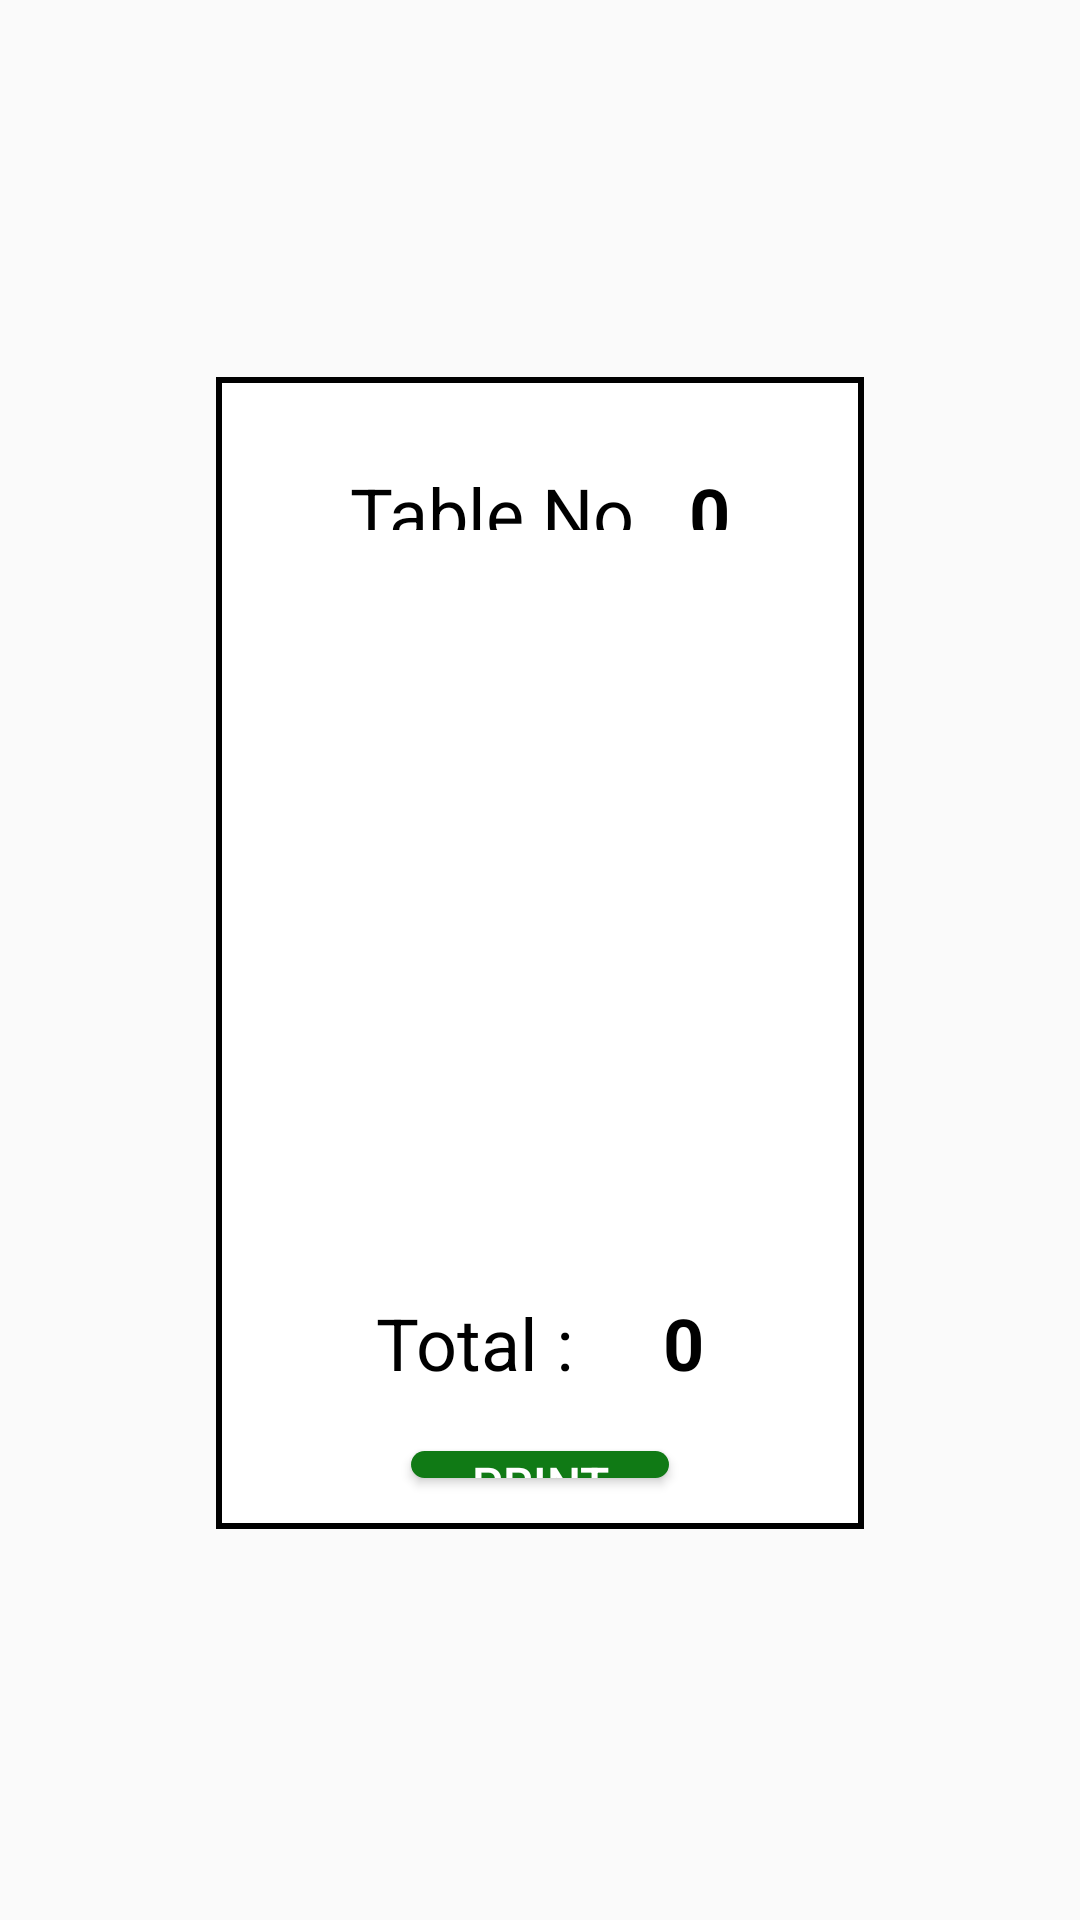

The Android layout XML behind this screen, and the referenced resources:
<!-- AndroidManifest.xml: application theme Theme.Restuarant -->
<!-- res/layout/guest_count.xml -->
<?xml version="1.0" encoding="utf-8"?>
<androidx.constraintlayout.widget.ConstraintLayout xmlns:android="http://schemas.android.com/apk/res/android"
    xmlns:app="http://schemas.android.com/apk/res-auto"
    android:layout_width="match_parent"
    android:layout_height="match_parent"
    xmlns:tools="http://schemas.android.com/tools">
















    <androidx.constraintlayout.widget.ConstraintLayout
        android:id="@+id/order_constraint"
        android:layout_width="0dp"
        android:layout_height="0dp"
        android:layout_marginBottom="5dp"
        android:background="@drawable/black_line"
        android:padding="5dp"
        app:layout_constraintHeight_percent="0.6"
        app:layout_constraintBottom_toBottomOf="parent"
        app:layout_constraintLeft_toLeftOf="parent"
        app:layout_constraintRight_toRightOf="parent"
        app:layout_constraintTop_toTopOf="parent"
        app:layout_constraintWidth_percent="0.6">

        <LinearLayout
            android:gravity="bottom"
            android:id="@+id/order_linear"
            android:layout_width="match_parent"
            android:layout_height="0dp"
            android:orientation="vertical"
            app:layout_constraintBottom_toTopOf="@id/order_rv"
            app:layout_constraintHeight_percent="0.15"
            app:layout_constraintLeft_toLeftOf="parent"
            app:layout_constraintRight_toRightOf="parent"
            app:layout_constraintTop_toTopOf="parent">

            <LinearLayout
                android:layout_marginBottom="10dp"
                android:layout_width="match_parent"
                android:layout_height="wrap_content"
                android:layout_marginTop="24dp"
                android:gravity="center"
                android:orientation="horizontal">

                <TextView
                    android:layout_width="wrap_content"
                    android:layout_height="wrap_content"
                    android:text="Table No "
                    android:textColor="@color/black"
                    android:textSize="24sp" />

                <TextView
                    android:id="@+id/table_number"
                    android:layout_width="wrap_content"
                    android:layout_height="wrap_content"
                    android:layout_marginStart="12dp"
                    android:text="0"
                    android:textColor="@color/black"
                    android:textSize="24sp"
                    android:textStyle="bold" />
            </LinearLayout>

            <LinearLayout
                android:layout_width="match_parent"
                android:layout_height="wrap_content"
                android:orientation="horizontal"
                android:padding="6dp">

                <TextView
                    android:layout_width="0dp"
                    android:layout_height="wrap_content"
                    android:layout_marginStart="20dp"
                    android:layout_weight="1"
                    android:gravity="center"
                    android:text="Meal Name"
                    android:textColor="@color/black"
                    android:textSize="16sp" />

                <TextView
                    android:layout_width="0dp"
                    android:layout_height="wrap_content"
                    android:layout_weight="1"
                    android:gravity="center"
                    android:text="Price"
                    android:textColor="@color/black"
                    android:textSize="16sp" />

                <TextView
                    android:layout_width="0dp"
                    android:layout_height="wrap_content"
                    android:layout_weight="1"
                    android:gravity="center"
                    android:text="How many"
                    android:textColor="@color/black"
                    android:textSize="16sp" />

                <TextView
                    android:layout_width="0dp"
                    android:layout_height="wrap_content"
                    android:layout_marginEnd="10dp"
                    android:layout_weight="1"
                    android:gravity="end"
                    android:text="Total"
                    android:textColor="@color/black"
                    android:textSize="16sp" />
            </LinearLayout>

        </LinearLayout>

        <androidx.recyclerview.widget.RecyclerView
            android:id="@+id/order_rv"
            android:layout_width="match_parent"
            android:layout_height="0dp"
            android:layout_marginTop="10dp"
            android:padding="10dp"
            app:layoutManager="androidx.recyclerview.widget.LinearLayoutManager"
            app:layout_constraintHeight_percent="0.6"
            app:layout_constraintLeft_toLeftOf="parent"
            app:layout_constraintRight_toRightOf="parent"
            app:layout_constraintTop_toBottomOf="@id/order_linear"
            tools:listitem="@layout/order_item" />

        <ProgressBar
            android:visibility="gone"
            android:id="@+id/waiter_orderProgress"
            app:layout_constraintTop_toTopOf="@id/order_rv"
            app:layout_constraintBottom_toBottomOf="@id/order_rv"
            app:layout_constraintLeft_toLeftOf="@id/order_rv"
            app:layout_constraintRight_toRightOf="@id/order_rv"
            android:layout_width="wrap_content"
            android:layout_height="wrap_content"/>

        <LinearLayout
            android:layout_width="match_parent"
            android:layout_height="0dp"
            android:gravity="center"
            android:orientation="vertical"
            app:layout_constraintBottom_toBottomOf="parent"
            app:layout_constraintLeft_toLeftOf="parent"
            app:layout_constraintTop_toBottomOf="@id/order_rv">

            <LinearLayout
                android:padding="10dp"
                android:layout_width="match_parent"
                android:layout_height="wrap_content"
                android:gravity="center"
                android:orientation="horizontal">

                <TextView
                    android:layout_width="wrap_content"
                    android:layout_height="wrap_content"
                    android:text="Total : "
                    android:textColor="@color/black"
                    android:textSize="24sp" />

                <TextView
                    android:id="@+id/total_sum_tv"
                    android:layout_width="wrap_content"
                    android:layout_height="wrap_content"
                    android:layout_marginStart="24dp"
                    android:text="0"
                    android:textColor="@color/black"
                    android:textSize="24sp"
                    android:textStyle="bold" />
            </LinearLayout>
            <Button
                android:layout_marginTop="10dp"
                android:id="@+id/btn_print"
                android:layout_width="match_parent"
                android:layout_height="wrap_content"
                android:layout_marginLeft="60dp"
                android:layout_marginRight="60dp"
                android:layout_marginBottom="12dp"
                android:background="@drawable/cashier_btn_bgn"
                android:text="Print"
                android:textColor="@color/white"
                android:textSize="16sp" />
        </LinearLayout>


    </androidx.constraintlayout.widget.ConstraintLayout>

</androidx.constraintlayout.widget.ConstraintLayout>
<!-- res/layout/order_item.xml (included above) -->
<?xml version="1.0" encoding="utf-8"?>
<androidx.cardview.widget.CardView xmlns:android="http://schemas.android.com/apk/res/android"
    xmlns:app="http://schemas.android.com/apk/res-auto"
    android:layout_width="match_parent"
    android:layout_height="?actionBarSize"
    android:layout_marginBottom="1.5dp"
    android:elevation="4dp">

    <LinearLayout
        android:layout_width="match_parent"
        android:layout_height="wrap_content"
        android:layout_gravity="center"
        android:orientation="horizontal"
        android:padding="12dp">

        <TextView
            android:id="@+id/product_name_tv"
            android:layout_width="0dp"
            android:layout_height="wrap_content"
            android:layout_marginStart="16dp"
            android:layout_weight="1"
            android:gravity="start"
            android:text="Meal Name"
            android:textColor="@color/black"
            android:textSize="18sp"
            android:singleLine="true"
            android:ellipsize="marquee"
            android:marqueeRepeatLimit="marquee_forever"
            android:scrollHorizontally="true"
            android:focusableInTouchMode="true"
            android:focusable="true"
            android:freezesText="true"/>

        <TextView
            android:id="@+id/product_price_tv"
            android:layout_width="0dp"
            android:layout_height="wrap_content"
            android:layout_weight="1"
            android:gravity="center"
            android:text="$ 10"
            android:textColor="@color/black"
            android:textSize="18sp" />

        <androidx.cardview.widget.CardView
            android:id="@+id/order_card"
            android:layout_width="0dp"
            android:layout_height="wrap_content"
            android:layout_weight="1"
            app:cardCornerRadius="20dp">

            <LinearLayout
                android:orientation="horizontal"
                android:layout_width="match_parent"
                android:layout_height="match_parent">

                <ImageView
                    android:layout_gravity="center"
                    android:layout_weight="1"
                    android:id="@+id/order_minus"
                    android:layout_width="wrap_content"
                    android:layout_height="wrap_content"
                    android:background="@color/green"
                    android:src="@drawable/ic_baseline_remove_24" />

                <TextView
                    android:gravity="center"
                    android:layout_weight="1"
                    android:id="@+id/product_count_tv"
                    android:layout_width="wrap_content"
                    android:layout_height="wrap_content"
                    android:text="1"
                    android:textColor="@color/black"
                    android:textStyle="bold"
                    android:textSize="20sp"/>

                <ImageView
                    android:layout_gravity="center"
                    android:layout_weight="1"
                    android:id="@+id/order_plus"
                    android:layout_width="wrap_content"
                    android:layout_height="wrap_content"
                    android:background="@color/green"
                    android:src="@drawable/ic_baseline_add_24" />

            </LinearLayout>

        </androidx.cardview.widget.CardView>

        <TextView
            android:id="@+id/total_price_tv"
            android:layout_width="0dp"
            android:layout_height="wrap_content"
            android:layout_weight="1"
            android:gravity="end"
            android:text="$ 50"
            android:textColor="@color/black"
            android:textSize="18sp" />
    </LinearLayout>

</androidx.cardview.widget.CardView>
<!-- resources referenced by this layout -->
<resources>
  <color name="black">#FF000000</color>
  <color name="green">#107A15</color>
  <color name="white">#FFFFFFFF</color>
  <!-- drawable black_line (drawable-v24) -->
  <?xml version="1.0" encoding="utf-8"?>
  <selector xmlns:android="http://schemas.android.com/apk/res/android">
  
      <item>
          <shape android:shape="rectangle">
              <stroke android:width="2dp" android:color="@color/black"/>
              <padding android:bottom="10dp" android:left="10dp" android:right="10dp" android:top="10dp" />
              <solid android:color="@color/white"/>
          </shape>
      </item>
  
  </selector>
  <!-- drawable cashier_btn_bgn (drawable-v24) -->
  <?xml version="1.0" encoding="utf-8"?>
  <selector xmlns:android="http://schemas.android.com/apk/res/android">
      <item android:state_pressed="true">
          <shape android:shape="rectangle">
              <solid android:color="@color/purple_500" />
              <corners android:radius="12dp"/>
          </shape>
      </item>
      <item>
          <shape android:shape="rectangle">
              <solid android:color="@color/green" />
              <corners android:radius="12dp"/>
          </shape>
      </item>
  </selector>
  <!-- drawable ic_baseline_add_24 (drawable) -->
  <vector xmlns:android="http://schemas.android.com/apk/res/android"
      android:width="24dp"
      android:height="24dp"
      android:tint="@color/white"
      android:viewportWidth="24"
      android:viewportHeight="24">
      <path
          android:fillColor="@android:color/white"
          android:pathData="M19,13h-6v6h-2v-6H5v-2h6V5h2v6h6v2z" />
    <path
        android:fillColor="@android:color/white"
        android:pathData="M19,13h-6v6h-2v-6H5v-2h6V5h2v6h6v2z"/>
  </vector>
  <style name="Theme.Restuarant" parent="Theme.MaterialComponents.DayNight.NoActionBar.Bridge">
          
          <item name="colorPrimary">@color/purple_500</item>
          <item name="colorPrimaryVariant">@color/purple_700</item>
          <item name="colorOnPrimary">@color/white</item>
          
          <item name="colorSecondary">@color/teal_200</item>
          <item name="colorSecondaryVariant">@color/teal_700</item>
          <item name="colorOnSecondary">@color/black</item>
          
          <item name="android:statusBarColor" tools:targetApi="l">?attr/colorPrimaryVariant</item>
          
      </style>
  <color name="purple_500">#4CAF50</color>
  <color name="purple_700">#4CAF50</color>
  <color name="teal_200">#FF03DAC5</color>
  <color name="teal_700">#FF018786</color>
</resources>
